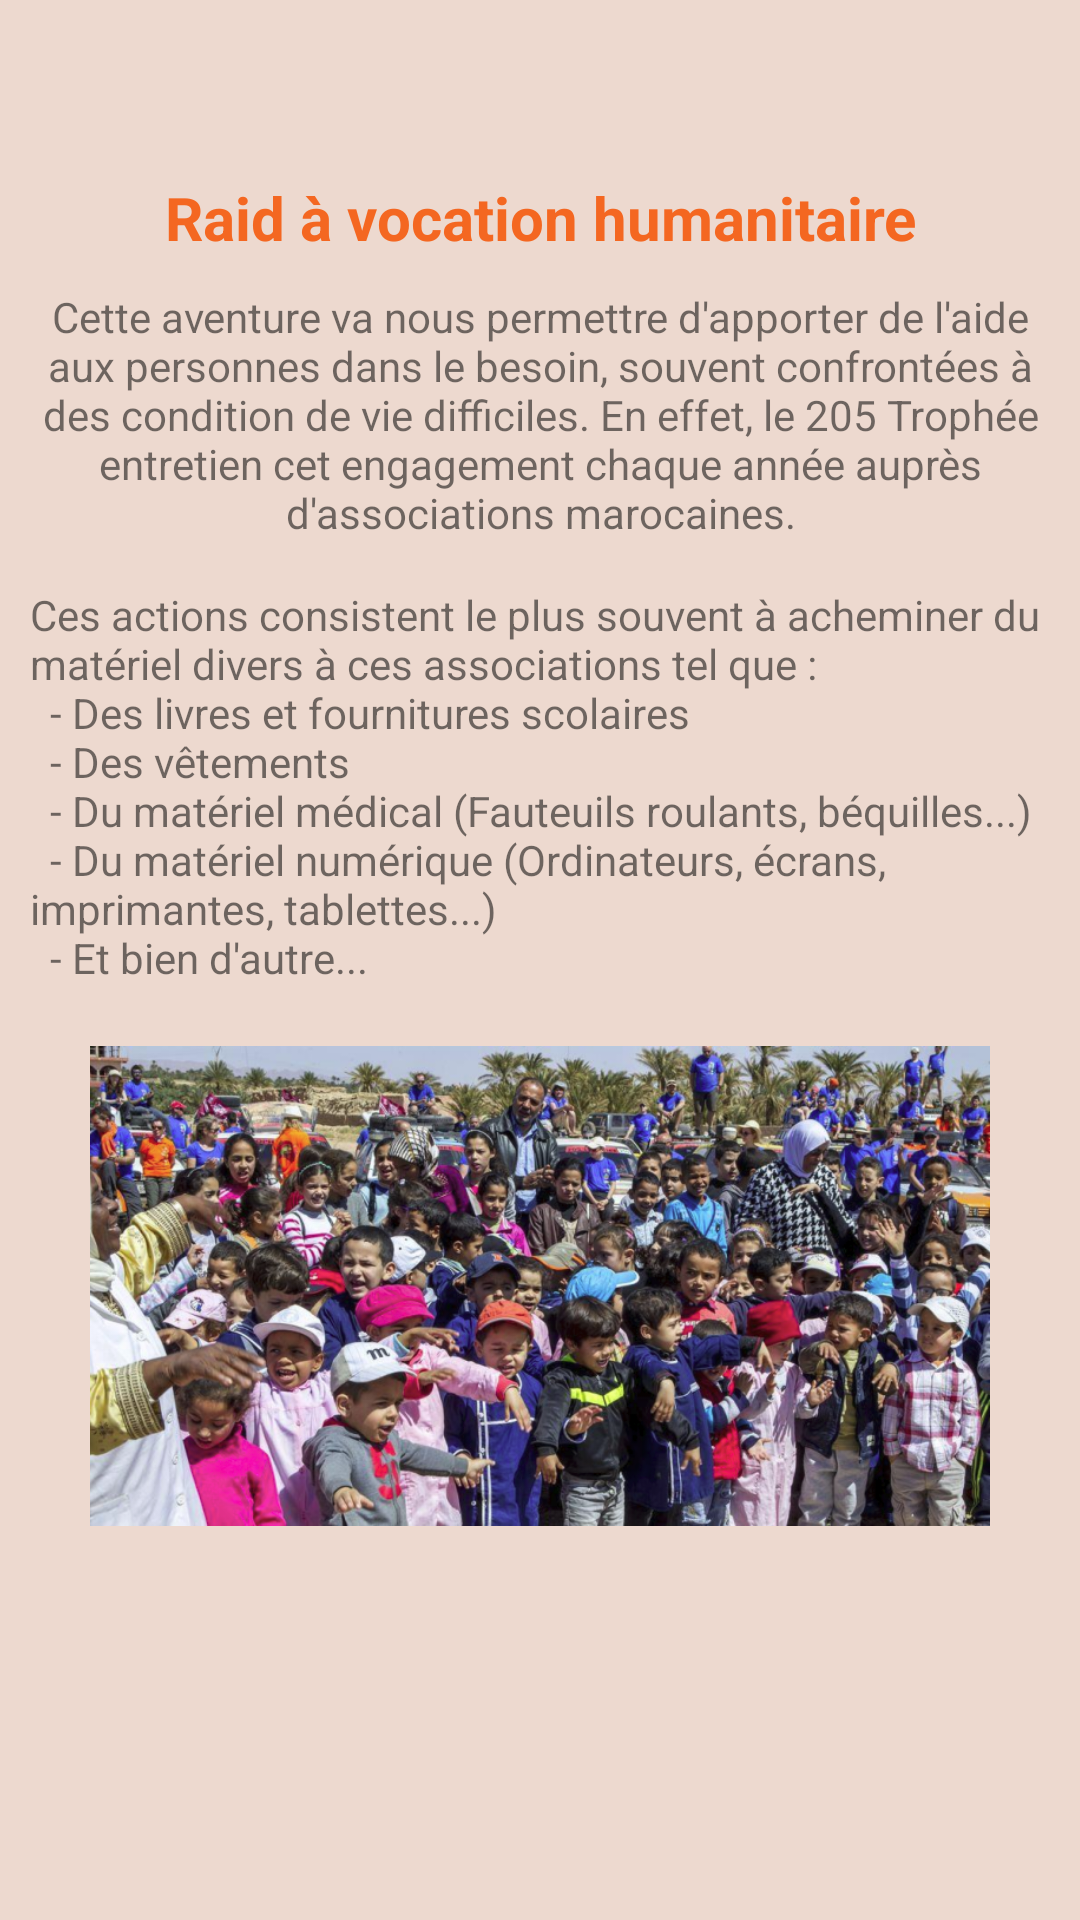

This screen was rendered from an Android layout file. Write that file and the resources it references.
<!-- AndroidManifest.xml: application theme AppTheme -->
<!-- res/layout/fragment_charity_event_page.xml -->
<LinearLayout android:id="@+id/fragment_page_maps_rootview"
    xmlns:android="http://schemas.android.com/apk/res/android"
    xmlns:tools="http://schemas.android.com/tools"
    android:layout_width="match_parent"
    android:layout_height="match_parent"
    tools:context="e.clement.a205enroot.MainActivity"
    android:gravity="center"
    android:background="#EDD9CF"
    xmlns:app="http://schemas.android.com/apk/res-auto">
    <android.support.v4.widget.NestedScrollView
        android:layout_width="match_parent"
        android:layout_height="match_parent"
        android:overScrollMode="ifContentScrolls"
        >
        <LinearLayout
            android:layout_width="match_parent"
            android:layout_height="match_parent"
            android:orientation="vertical"
            >

            <LinearLayout
                android:layout_width="match_parent"
                android:layout_height="0dp"
                android:orientation="vertical"
                android:layout_marginTop="50dp"
                android:layout_weight="75"
                >
                <TextView
                    android:layout_width="match_parent"
                    android:layout_height="wrap_content"
                    android:text="@string/charity_titre1"
                    android:textColor="@color/colorAccent"
                    android:textStyle="bold"
                    android:textSize="20sp"
                    android:layout_marginTop="4dp"
                    android:gravity="center"
                    android:padding="5dp"/>
                <TextView
                    android:layout_width="match_parent"
                    android:layout_height="wrap_content"
                    android:text="@string/charity_p1"
                    android:textSize="14sp"
                    android:textAlignment="center"
                    android:layout_margin="5dp"
                    />
                <TextView
                    android:layout_width="match_parent"
                    android:layout_height="wrap_content"
                    android:layout_margin="10dp"
                    android:text="@string/charity_p2"
                    android:textSize="14sp"
                    android:textAlignment="textStart"
                    />
                <ImageView
                    android:layout_margin="10dp"
                    android:layout_gravity="center"
                    android:layout_width="300dp"
                    android:layout_height="160dp"
                    app:srcCompat="@drawable/humanitaire"
                    android:scaleType="centerCrop"
                    />



            
            </LinearLayout>
        </LinearLayout>
    </android.support.v4.widget.NestedScrollView>
</LinearLayout>
<!-- resources referenced by this layout -->
<resources>
  <color name="colorAccent">#f46721</color>
  <!-- drawable humanitaire: png bitmap (drawable, 444365 bytes) -->
  <string name="charity_p1">Cette aventure va nous permettre d\'apporter de l\'aide aux personnes dans le besoin, souvent confrontées à des condition de vie difficiles. En effet, le 205 Trophée entretien cet engagement chaque année auprès d\'associations marocaines.</string>
  <string name="charity_p2">Ces actions consistent le plus souvent à acheminer du matériel divers à ces associations tel que :\n\t- Des livres et fournitures scolaires\n\t- Des vêtements \n\t- Du matériel médical (Fauteuils roulants, béquilles...)\n\t- Du matériel numérique (Ordinateurs, écrans, imprimantes, tablettes...)\n\t- Et bien d\'autre...</string>
  <string name="charity_titre1">Raid à vocation humanitaire</string>
  <style name="AppTheme" parent="Theme.AppCompat.Light.NoActionBar">
          
          <item name="colorPrimary">@color/colorPrimary</item>
          <item name="colorPrimaryDark">@color/colorPrimaryDark</item>
          <item name="colorAccent">@color/colorAccent</item>
      </style>
  <color name="colorPrimary">#bbbbc4</color>
  <color name="colorPrimaryDark">#38383b</color>
</resources>
